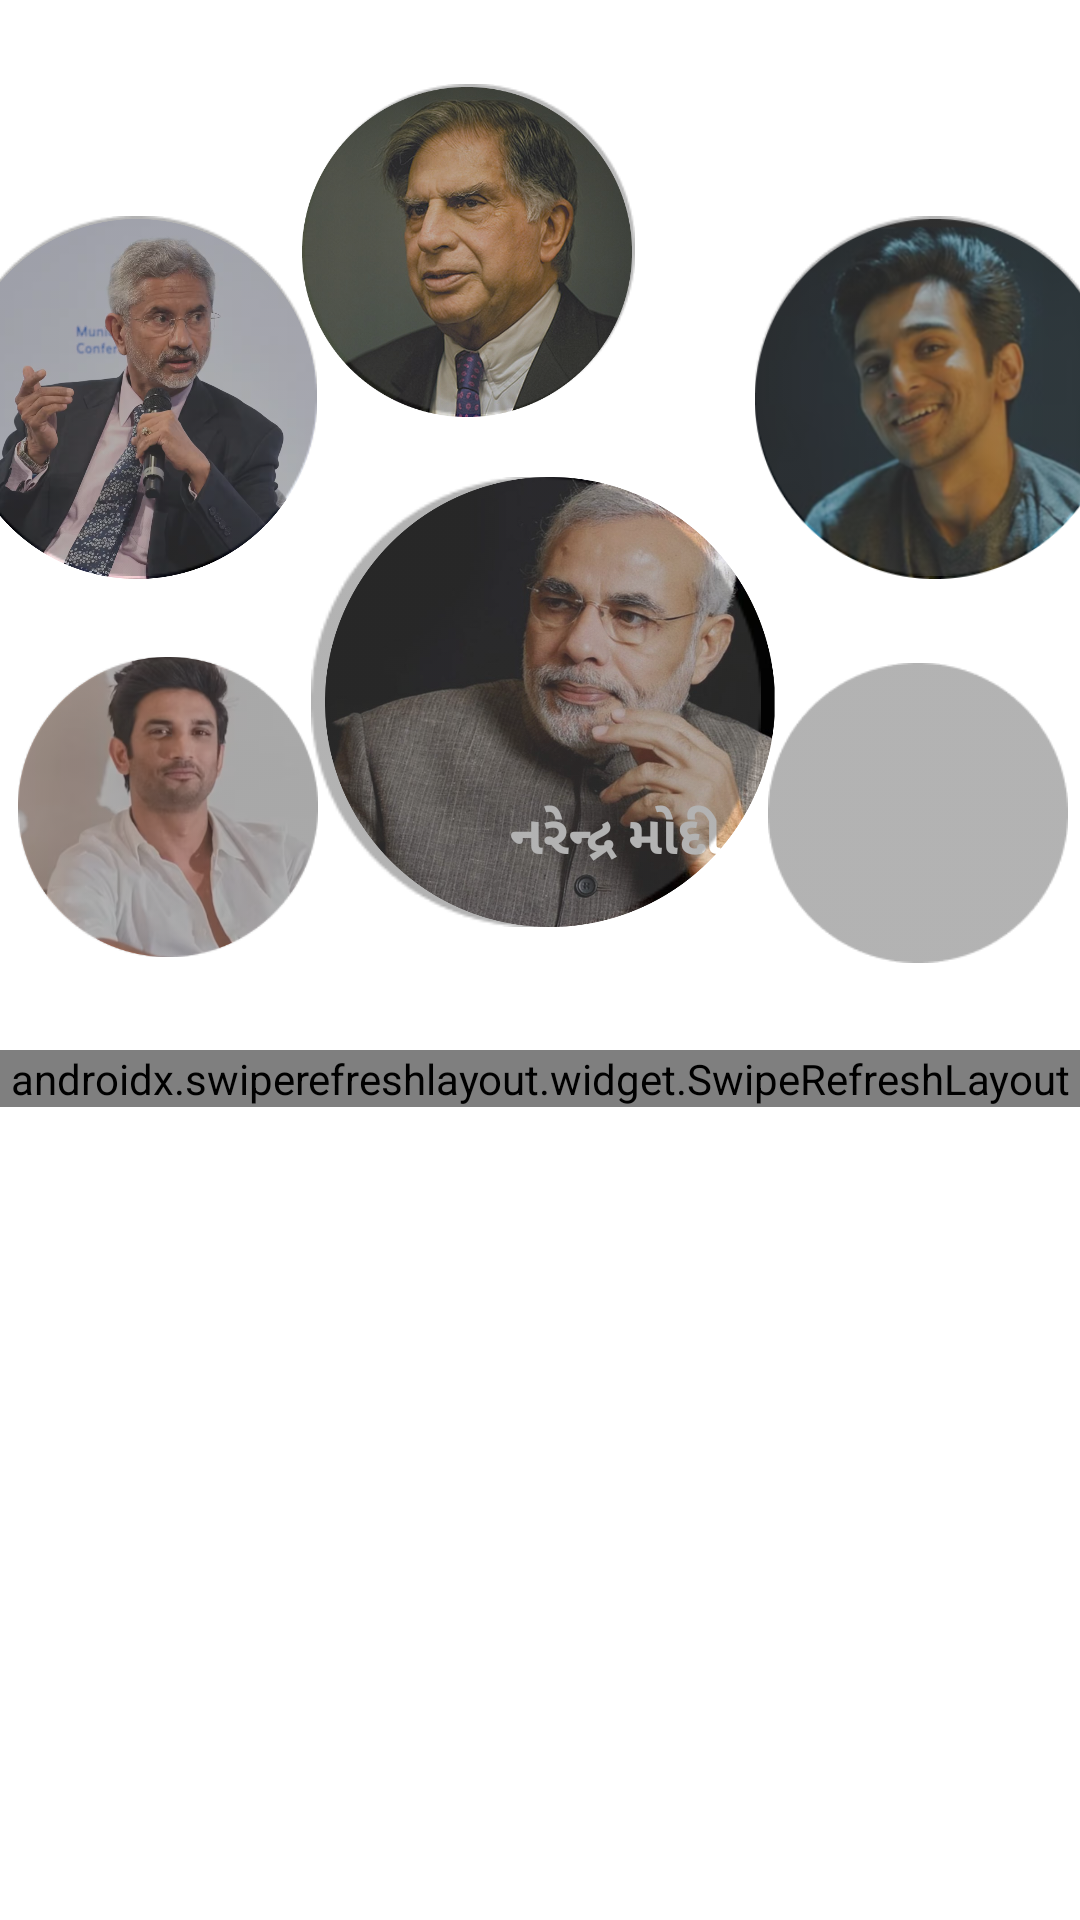

Reconstruct the res/layout file that produces this screen, plus the resources it refers to.
<!-- AndroidManifest.xml: application theme Theme.Regional_News -->
<!-- res/layout/fragment_search.xml -->
<?xml version="1.0" encoding="utf-8"?>
<LinearLayout xmlns:android="http://schemas.android.com/apk/res/android"
    xmlns:app="http://schemas.android.com/apk/res-auto"
    xmlns:tools="http://schemas.android.com/tools"
    android:layout_width="match_parent"
    android:layout_height="match_parent"
    android:id="@+id/eventfragment"
    tools:context="SearchFragment"
    android:orientation="vertical">






    <LinearLayout
        android:id="@+id/searchlinearlayout"
        android:layout_width="match_parent"
        android:layout_height="wrap_content"
        android:orientation="vertical"
        android:layout_alignParentTop="true">


        <androidx.constraintlayout.widget.ConstraintLayout
            android:layout_width="match_parent"
            android:layout_height="350dp">

            <ImageView
                android:id="@+id/imageView10"
                android:layout_width="150dp"
                android:layout_height="150dp"
                android:layout_marginStart="24dp"
                android:layout_marginTop="20dp"
                android:layout_marginEnd="15dp"
                android:layout_marginBottom="41dp"
                android:src="@drawable/ic_modi"
                app:layout_constraintBottom_toBottomOf="parent"
                app:layout_constraintEnd_toStartOf="@+id/imageView8"
                app:layout_constraintStart_toEndOf="@+id/imageView7"
                app:layout_constraintTop_toBottomOf="@+id/imageView9"
                tools:ignore="MissingConstraints" />

            <TextView
                android:layout_width="wrap_content"
                android:layout_height="wrap_content"
                android:layout_marginStart="64dp"
                android:layout_marginBottom="60dp"
                android:text="નરેન્દ્ર મોદી"
                android:textColor="@color/white"
                android:textSize="18dp"
                android:textStyle="bold"
                app:layout_constraintBottom_toBottomOf="parent"
                app:layout_constraintStart_toEndOf="@id/imageView7"
                tools:ignore="MissingConstraints" />

            <ImageView
                android:id="@+id/tv_Narendra_Modi"
                android:layout_width="150dp"
                android:layout_height="150dp"
                android:alpha="0.9"
                android:scaleType="centerCrop"
                android:src="@drawable/outer_dark_layer"
                app:layout_constraintBottom_toBottomOf="parent"
                app:layout_constraintEnd_toStartOf="@+id/imageView8"
                app:layout_constraintHorizontal_bias="0.595"
                app:layout_constraintStart_toEndOf="@+id/imageView7"
                app:layout_constraintTop_toBottomOf="@+id/imageView9"
                app:layout_constraintVertical_bias="0.327"
                tools:ignore="MissingConstraints" />

            <ImageView
                android:id="@+id/imageView9"
                android:layout_width="110dp"
                android:layout_height="110dp"
                android:layout_marginTop="29dp"
                android:layout_marginEnd="41dp"
                android:src="@drawable/ic_ratan_tata"
                app:layout_constraintEnd_toStartOf="@+id/imageView8"
                app:layout_constraintTop_toTopOf="parent"
                tools:ignore="MissingConstraints" />

            <ImageView
                android:id="@+id/tv_ratan_tata"
                android:layout_width="110dp"
                android:layout_height="110dp"
                android:layout_marginTop="28dp"
                android:layout_marginEnd="40dp"
                android:alpha="0.8"
                android:scaleType="centerCrop"
                android:src="@drawable/outer_dark_layer"
                app:layout_constraintEnd_toStartOf="@+id/imageView8"
                app:layout_constraintTop_toTopOf="parent"
                tools:ignore="MissingConstraints" />

            <ImageView
                android:id="@+id/imageView7"
                android:layout_width="100dp"
                android:layout_height="100dp"
                android:layout_marginStart="6dp"
                android:layout_marginBottom="31dp"
                android:src="@drawable/ic_sushant"
                app:layout_constraintBottom_toBottomOf="parent"
                app:layout_constraintStart_toStartOf="parent"
                tools:ignore="MissingConstraints" />

            <ImageView
                android:id="@+id/tv_Sushant_Singh_Rajput"
                android:layout_width="100dp"
                android:layout_height="100dp"
                android:layout_marginStart="6dp"
                android:layout_marginBottom="31dp"
                android:alpha="0.9"
                android:scaleType="centerCrop"
                android:src="@drawable/outer_dark_layer"
                app:layout_constraintBottom_toBottomOf="parent"
                app:layout_constraintStart_toStartOf="parent"
                tools:ignore="MissingConstraints" />

            <ImageView
                android:id="@+id/imageView11"
                android:layout_width="100dp"
                android:layout_height="100dp"
                android:layout_marginEnd="4dp"
                android:layout_marginBottom="29dp"
                android:src="@drawable/ic_biden"
                app:layout_constraintBottom_toBottomOf="parent"
                app:layout_constraintEnd_toEndOf="parent"
                tools:ignore="MissingConstraints" />

            <ImageView
                android:id="@+id/tv_Joe_Biden"
                android:layout_width="100dp"
                android:layout_height="100dp"
                android:layout_marginEnd="4dp"
                android:layout_marginBottom="29dp"
                android:alpha="0.9"
                android:scaleType="centerCrop"
                android:src="@drawable/outer_dark_layer"
                app:layout_constraintBottom_toBottomOf="parent"
                app:layout_constraintEnd_toEndOf="parent"
                tools:ignore="MissingConstraints" />

            <ImageView
                android:layout_width="120dp"
                android:layout_height="120dp"
                android:layout_marginStart="-15dp"
                android:layout_marginTop="73dp"
                android:src="@drawable/ic_jaishankar"
                app:layout_constraintStart_toStartOf="parent"
                app:layout_constraintTop_toTopOf="parent"
                tools:ignore="MissingConstraints" />

            <ImageView
                android:id="@+id/S_Jaishankar"
                android:layout_width="120dp"
                android:layout_height="120dp"
                android:layout_marginStart="-15dp"
                android:layout_marginTop="72dp"
                android:alpha="0.9"
                android:scaleType="centerCrop"
                android:src="@drawable/outer_dark_layer"
                app:layout_constraintStart_toStartOf="parent"
                app:layout_constraintTop_toTopOf="parent"
                tools:ignore="MissingConstraints" />

            <ImageView
                android:id="@+id/imageView8"
                android:layout_width="120dp"
                android:layout_height="120dp"
                android:layout_marginTop="73dp"
                android:layout_marginEnd="-12dp"
                android:src="@drawable/ic_pratik"
                app:layout_constraintEnd_toEndOf="parent"
                app:layout_constraintTop_toTopOf="parent"
                tools:ignore="MissingConstraints" />

            <ImageView
                android:id="@+id/tv_pratik"
                android:layout_width="120dp"
                android:layout_height="120dp"
                android:layout_marginTop="72dp"
                android:layout_marginEnd="-12dp"
                android:alpha="0.9"
                android:scaleType="centerCrop"
                android:src="@drawable/outer_dark_layer"
                app:layout_constraintEnd_toEndOf="parent"
                app:layout_constraintTop_toTopOf="parent"
                tools:ignore="MissingConstraints" />

        </androidx.constraintlayout.widget.ConstraintLayout>

    </LinearLayout>


    <ImageView
        android:id="@+id/no_connection_image"
        android:layout_width="100dp"
        android:layout_height="100dp"
        android:layout_marginTop="100dp"
        android:layout_gravity="center"
        android:src="@drawable/ic_no_internet"
        android:visibility="gone" />

    <androidx.swiperefreshlayout.widget.SwipeRefreshLayout
        android:id="@+id/swipeRefreshLayout"
        android:layout_width="match_parent"
        android:layout_height="wrap_content">
        <ListView
            android:id="@+id/listview"
            android:layout_width="match_parent"
            android:layout_height="wrap_content"/>

    </androidx.swiperefreshlayout.widget.SwipeRefreshLayout>


</LinearLayout>
<!-- resources referenced by this layout -->
<resources>
  <color name="white">#FFFFFFFF</color>
  <!-- drawable ic_jaishankar: png bitmap (drawable, 789672 bytes) -->
  <!-- drawable ic_modi: png bitmap (drawable, 1008703 bytes) -->
  <!-- drawable ic_pratik: png bitmap (drawable, 127954 bytes) -->
  <!-- drawable ic_ratan_tata: png bitmap (drawable, 503636 bytes) -->
  <!-- drawable ic_sushant: png bitmap (drawable, 221710 bytes) -->
  <!-- drawable outer_dark_layer: png bitmap (drawable, 3058 bytes) -->
  <style name="Theme.Regional_News" parent="Theme.MaterialComponents.DayNight.DarkActionBar">
          
          <item name="colorPrimary">@color/purple_500</item>
          <item name="colorPrimaryVariant">@color/purple_700</item>
          <item name="colorOnPrimary">@color/white</item>
          
          <item name="colorSecondary">@color/teal_200</item>
          <item name="colorSecondaryVariant">@color/teal_700</item>
          <item name="colorOnSecondary">@color/black</item>
  
          
          <item name="android:statusBarColor" tools:targetApi="l">?attr/colorOnSecondary</item>
          
      </style>
  <color name="purple_500">#52A656</color>
  <color name="purple_700">#4CAF50</color>
  <color name="teal_200">#FF03DAC5</color>
  <color name="teal_700">#FF018786</color>
  <color name="black">#FF000000</color>
</resources>
